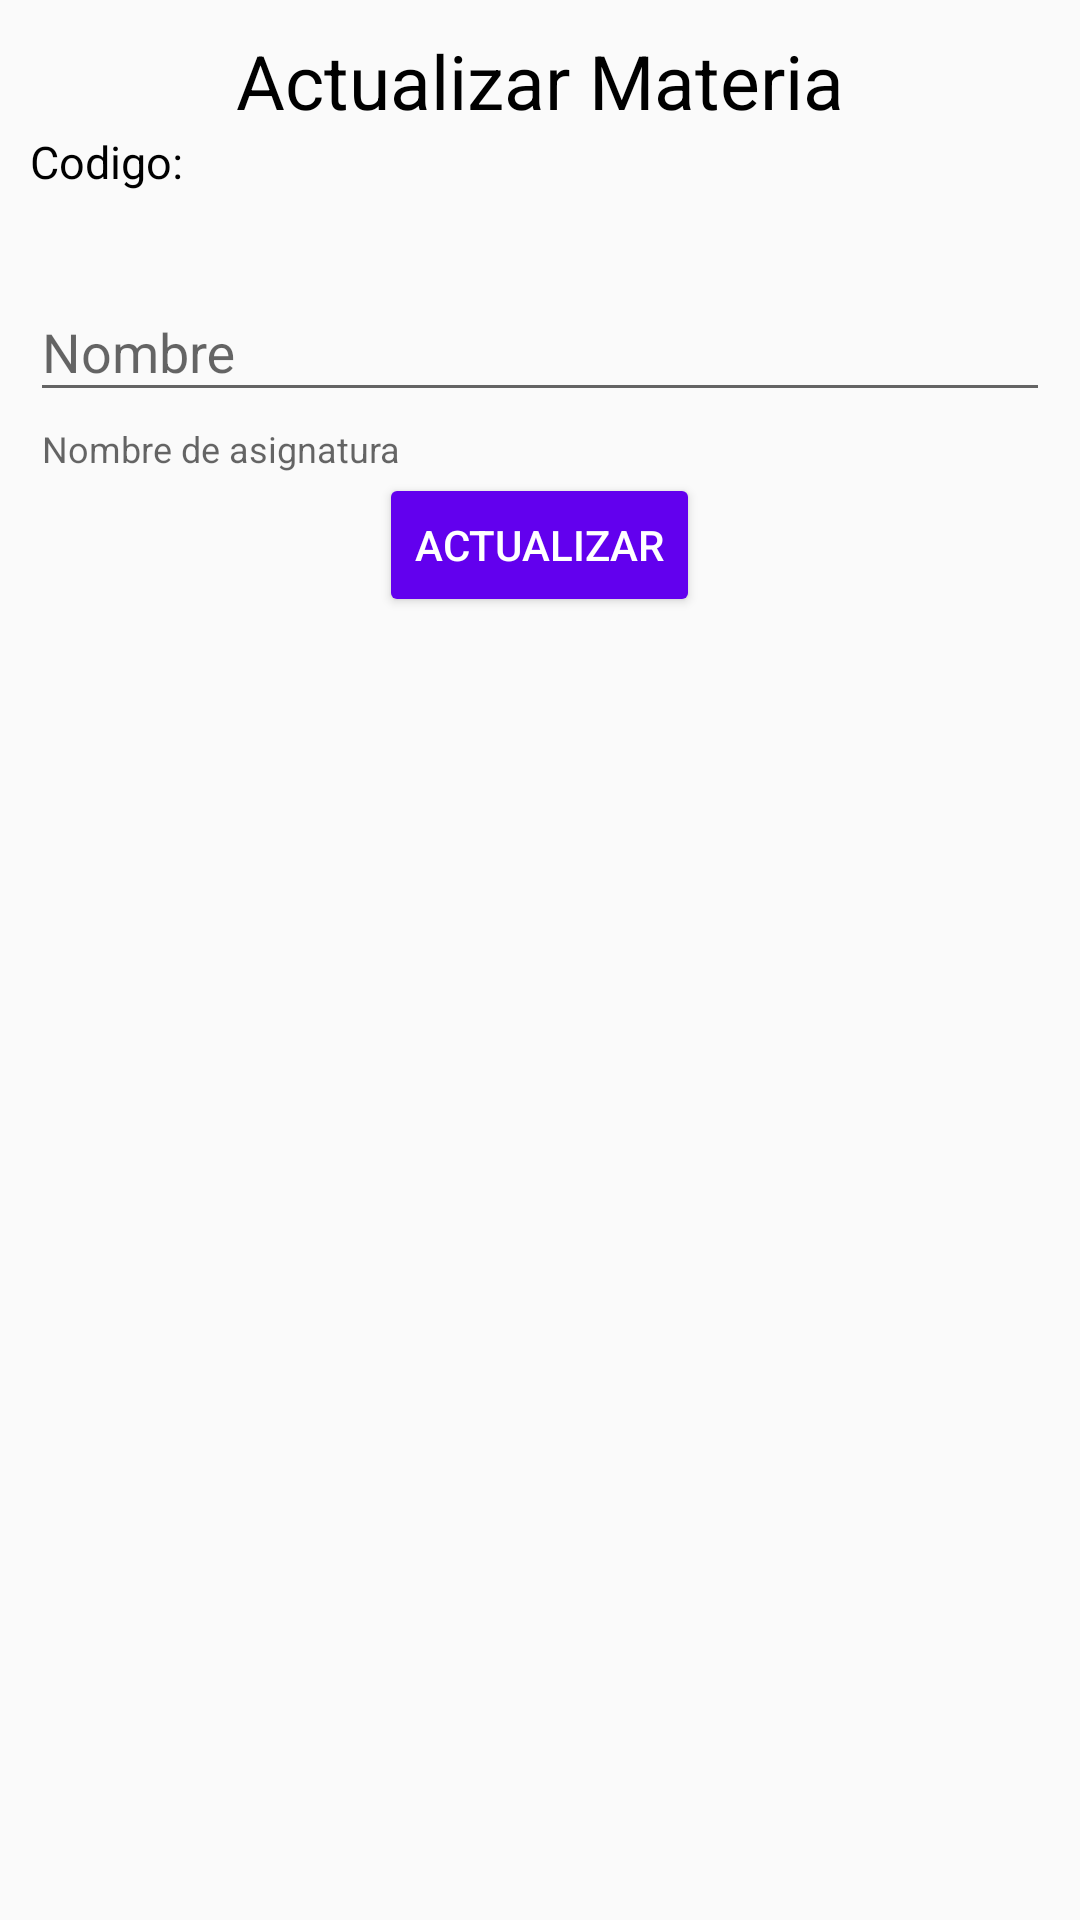

The Android layout XML behind this screen, and the referenced resources:
<!-- AndroidManifest.xml: application theme AppTheme -->
<!-- res/layout/fragment_update_subject.xml -->
<?xml version="1.0" encoding="utf-8"?>
<FrameLayout xmlns:android="http://schemas.android.com/apk/res/android"
    xmlns:tools="http://schemas.android.com/tools"
    android:layout_width="match_parent"
    android:layout_height="match_parent"
    xmlns:app="http://schemas.android.com/apk/res-auto"
    tools:context=".view.ui.fragments.UpdateSubjectFragment">

    <LinearLayout
        android:layout_width="match_parent"
        android:layout_height="wrap_content"
        android:layout_marginTop="10dp"
        android:orientation="vertical">

        <TextView
            android:layout_width="match_parent"
            android:layout_height="wrap_content"
            android:textSize="25sp"
            android:textAlignment="center"
            android:text="Actualizar Materia"
            android:textColor="@android:color/black"
            android:gravity="center_horizontal" />


        <TextView
            android:layout_width="match_parent"
            android:layout_height="wrap_content"
            android:textSize="15sp"
            android:layout_marginLeft="10dp"
            android:text="Codigo: "
            android:id="@+id/subject_code"
            android:textColor="@android:color/black"


            />
        <View
            android:layout_width="match_parent"
            android:layout_height="11dp">

        </View>

        <LinearLayout
            android:layout_width="match_parent"
            android:layout_height="wrap_content"
            android:padding="10dp"
            android:orientation="vertical">


            <com.google.android.material.textfield.TextInputLayout
                android:layout_width="match_parent"
                android:layout_height="wrap_content"
                android:id="@+id/nameUpdateSubject"
                android:hint="Nombre"
                app:endIconMode="clear_text"
                app:helperTextEnabled="true"
                app:helperText="Nombre de asignatura">


                <com.google.android.material.textfield.TextInputEditText
                    android:layout_width="match_parent"
                    android:layout_height="wrap_content">

                </com.google.android.material.textfield.TextInputEditText>
            </com.google.android.material.textfield.TextInputLayout>

            <Button
                android:id="@+id/update_subject_button"
                android:layout_width="wrap_content"
                android:layout_height="wrap_content"
                android:text="Actualizar"
                app:backgroundTint="@color/colorPrimary"
                app:strokeColor="@color/colorAccent"
                android:textColor="@android:color/white"
                android:layout_gravity="center">


            </Button>




        </LinearLayout>




    </LinearLayout>
</FrameLayout>
<!-- resources referenced by this layout -->
<resources>
  <style name="AppTheme" parent="Theme.AppCompat.Light.NoActionBar">
          
          <item name="colorPrimary">@color/colorPrimary</item>
          <item name="colorPrimaryDark">@color/colorPrimaryDark</item>
          <item name="colorAccent">@color/colorAccent</item>
      </style>
  <!-- not gathered from this repository: default colours our renderer supplied (Android Studio template values) -->
  <color name="colorPrimary">#FF6200EE</color>
  <color name="colorPrimaryDark">#FF3700B3</color>
  <color name="colorAccent">#FF03DAC5</color>
</resources>
